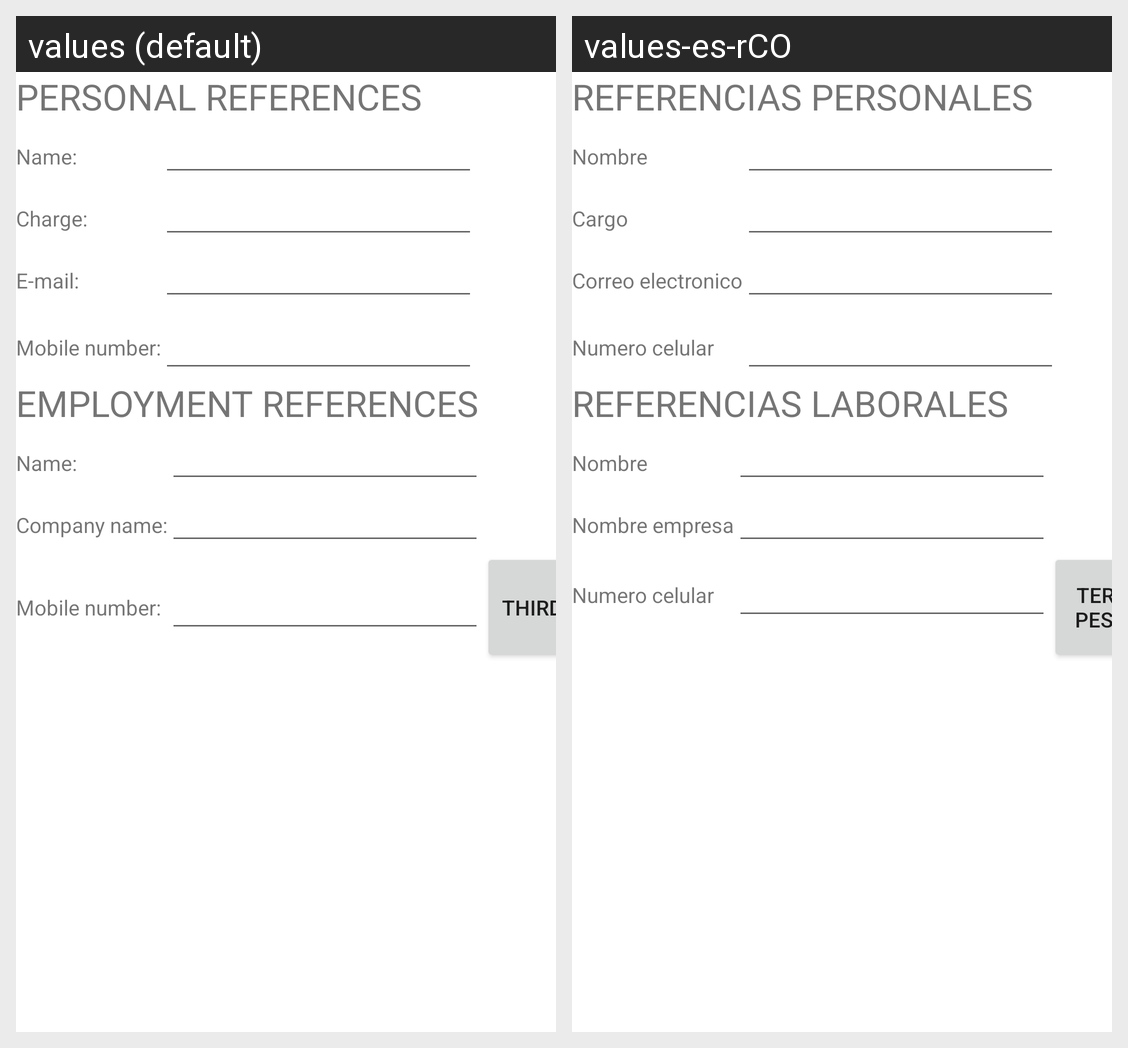

This grid shows one Android layout under two languages. Give, for every string resource on the screen, its name, the default text and each shown locale's text.
Android screen res/layout/activity_second_interface.xml rendered under 2 locales, left to right: values (default), values-es-rCO. Device: Nexus 5 (rendered at 1080×1920; each locale shown at half size, 540×960, under a caption strip naming it); theme Theme.UIprogram.
Strings drawn on this screen, with the default value and each locale's value (text and hints the layout hard-codes, and strings that could not be matched under every locale, appear in the picture but are not listed):

personal_references
  values: PERSONAL REFERENCES
  values-es-rCO: REFERENCIAS PERSONALES

name1
  values: Name:
  values-es-rCO: Nombre

charge
  values: Charge:
  values-es-rCO: Cargo

e_mail
  values: E-mail:
  values-es-rCO: Correo electronico

mobile_number
  values: Mobile number:
  values-es-rCO: Numero celular

employment_references
  values: EMPLOYMENT REFERENCES
  values-es-rCO: REFERENCIAS LABORALES

name4
  values: Name:
  values-es-rCO: Nombre

company_name
  values: Company name:
  values-es-rCO: Nombre empresa

mobile_number1
  values: Mobile number:
  values-es-rCO: Numero celular

third_tab
  values: third tab
  values-es-rCO: Tercera pestaña
